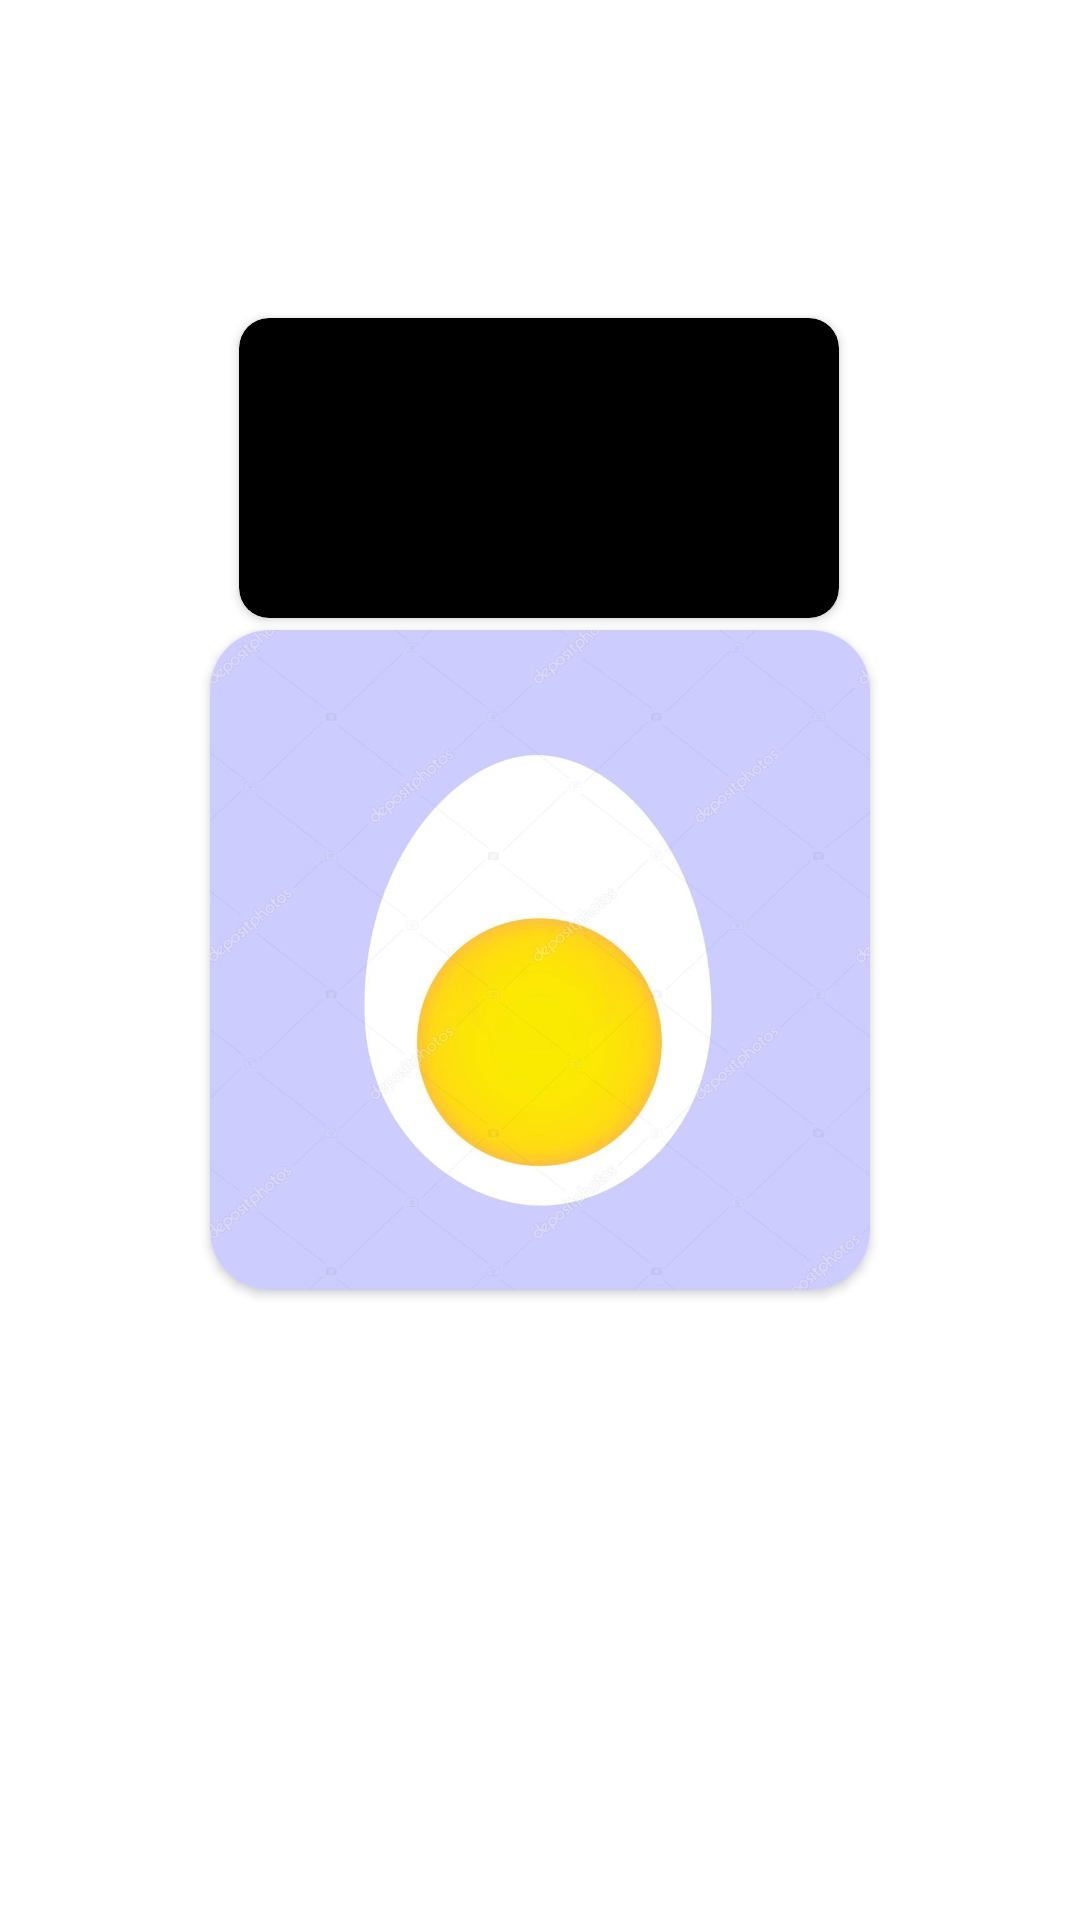

This screen was rendered from an Android layout file. Write that file and the resources it references.
<!-- AndroidManifest.xml: application theme Theme.EG1 -->
<!-- res/layout/activity_eg7.xml -->
<?xml version="1.0" encoding="utf-8"?>
<androidx.constraintlayout.widget.ConstraintLayout xmlns:android="http://schemas.android.com/apk/res/android"
    xmlns:app="http://schemas.android.com/apk/res-auto"
    xmlns:tools="http://schemas.android.com/tools"
    android:layout_width="match_parent"
    android:layout_height="match_parent"
    tools:context=".Eg7">

    <androidx.cardview.widget.CardView
        android:id="@+id/cardView3"
        android:layout_width="200dp"
        android:layout_height="100dp"
        android:backgroundTint="@color/black"
        app:cardCornerRadius="10dp"
        app:layout_constraintBottom_toBottomOf="parent"
        app:layout_constraintEnd_toEndOf="parent"
        app:layout_constraintHorizontal_bias="0.497"
        app:layout_constraintStart_toStartOf="parent"
        app:layout_constraintTop_toTopOf="parent"
        app:layout_constraintVertical_bias="0.196">

        <TextView
            android:id="@+id/timeclock7"
            android:layout_width="match_parent"
            android:layout_height="match_parent"
            android:backgroundTint="@color/white"
            android:textColor="#E68D09"
            android:gravity="center"
            android:textSize="32sp" />

    </androidx.cardview.widget.CardView>
    <androidx.cardview.widget.CardView
        android:layout_width="220dp"
        android:layout_height="220dp"
        app:cardCornerRadius="20dp"
        app:layout_constraintBottom_toBottomOf="parent"
        app:layout_constraintEnd_toEndOf="parent"
        app:layout_constraintStart_toStartOf="parent"
        app:layout_constraintTop_toTopOf="parent">

        <ImageView
            android:layout_width="match_parent"
            android:layout_height="match_parent"
            android:src="@drawable/egg7" />

    </androidx.cardview.widget.CardView>




</androidx.constraintlayout.widget.ConstraintLayout>
<!-- resources referenced by this layout -->
<resources>
  <!-- drawable egg7: png bitmap (drawable-v24, 39676 bytes) -->
  <style name="Theme.EG1" parent="Theme.MaterialComponents.DayNight.DarkActionBar">
          
          <item name="colorPrimary">#F44336</item>
          <item name="colorPrimaryVariant">@color/purple_700</item>
          <item name="colorOnPrimary">@color/white</item>
          
          <item name="colorSecondary">@color/teal_200</item>
          <item name="colorSecondaryVariant">@color/teal_700</item>
          <item name="colorOnSecondary">@color/black</item>
          
          <item name="android:statusBarColor" tools:targetApi="l">?attr/colorPrimaryVariant</item>
          
          <item name="android:windowFullscreen"> true</item>
          <item name="android:windowTranslucentNavigation"> true</item>
          <item name="android:windowTranslucentStatus"> true</item>
      </style>
  <!-- not gathered from this repository: default colours our renderer supplied (Android Studio template values) -->
  <color name="purple_700">#FF3700B3</color>
  <color name="teal_200">#FF03DAC5</color>
  <color name="teal_700">#FF018786</color>
  <color name="black">#FF000000</color>
  <color name="white">#FFFFFFFF</color>
</resources>
